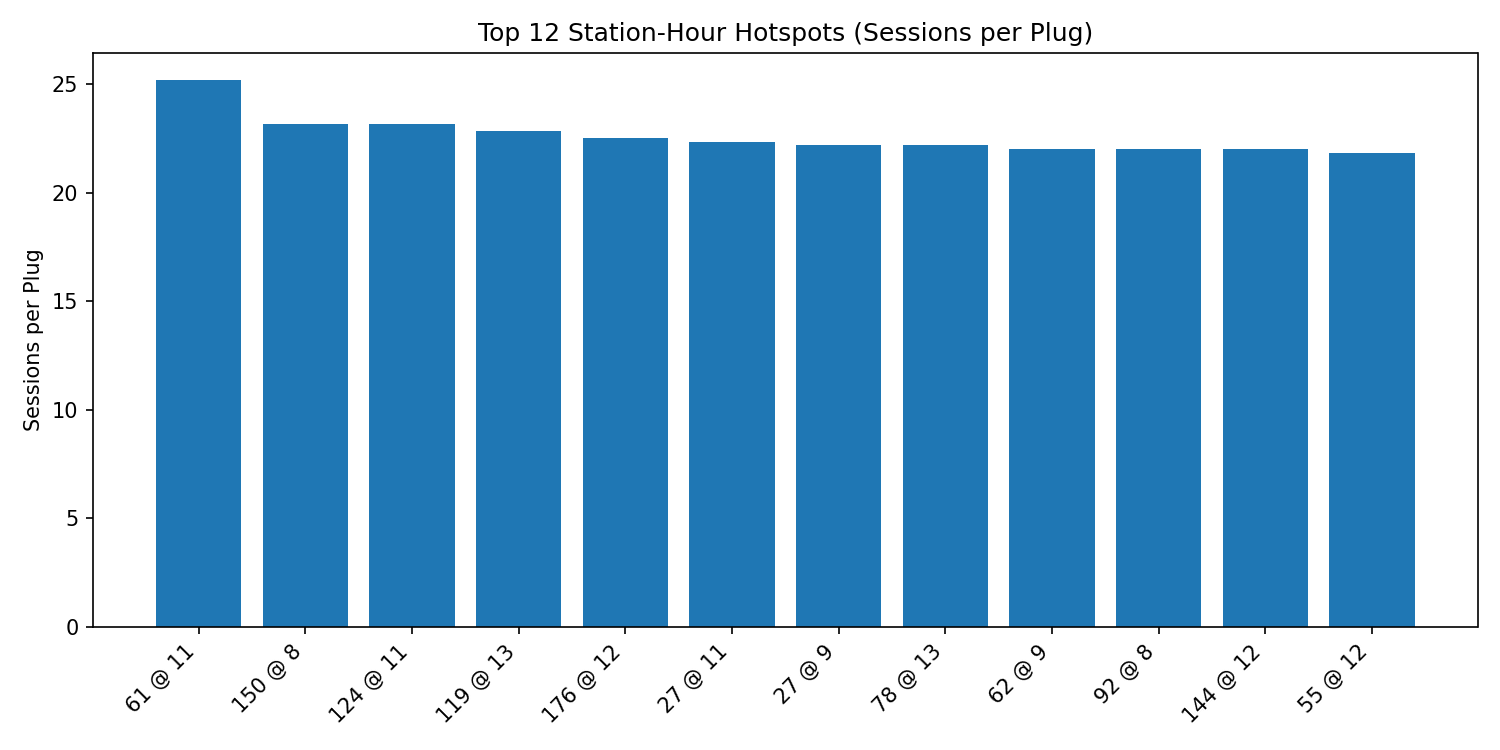

Source data for this figure (header and first rows):
station_id, hour, sessions, plugs_count, sessions_per_plug
61, 11, 151, 6, 25.17
150, 8, 139, 6, 23.17
124, 11, 139, 6, 23.17
119, 13, 137, 6, 22.83
176, 12, 135, 6, 22.5
27, 11, 134, 6, 22.33
27, 9, 133, 6, 22.17
78, 13, 133, 6, 22.17
62, 9, 132, 6, 22.0
92, 8, 132, 6, 22.0
144, 12, 132, 6, 22.0
55, 12, 131, 6, 21.83
